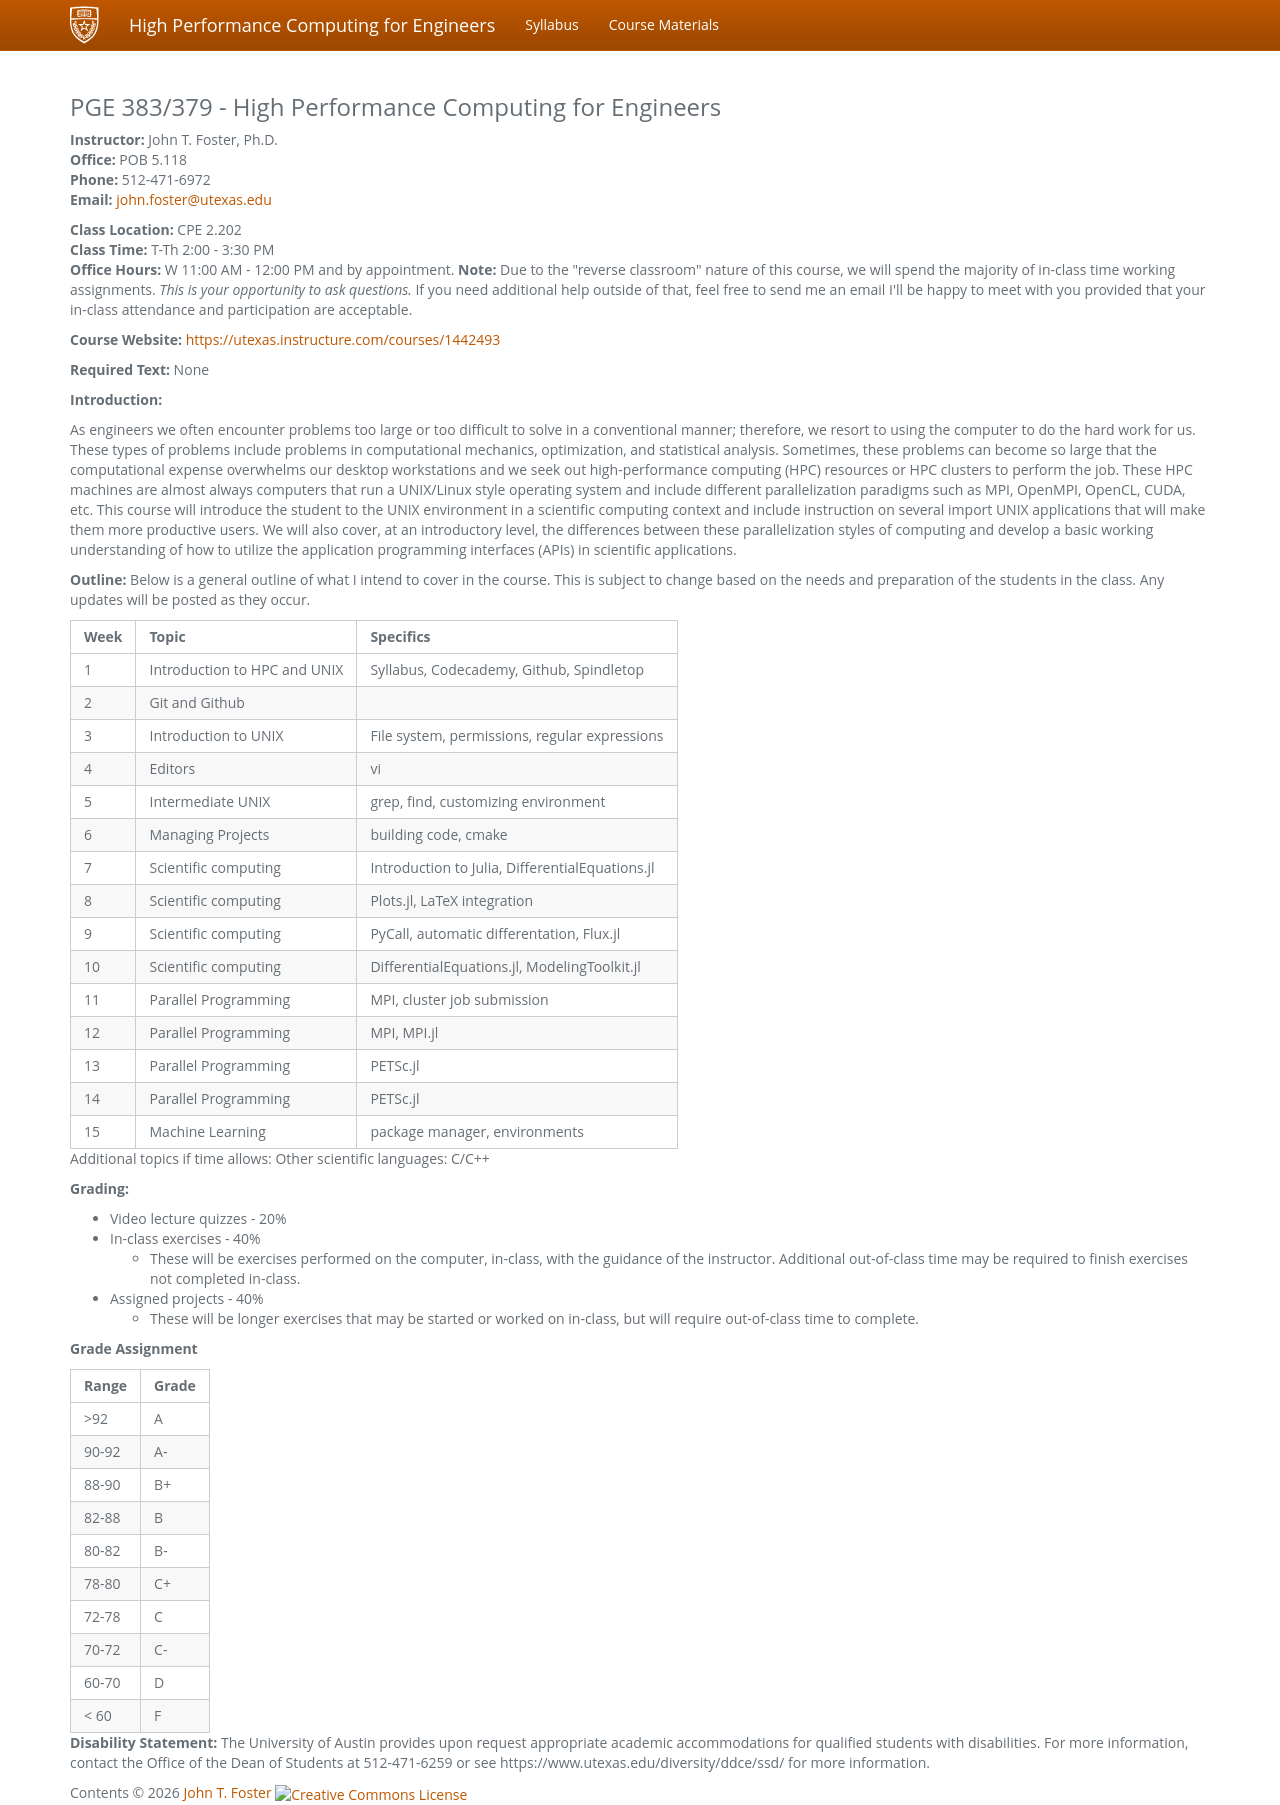

repository: johnfoster-pge-utexas/HPC · page: syllabus/index.html · generator: sphinx

<!--
.. title: Syllabus
.. slug: index
.. date: 2014-08-10 21:40:03 UTC-05:00
.. template: notitle.tmpl
.. description: PGE 383 - High Performance Computing syllabus page
-->

## PGE 383/379 - High Performance Computing for Engineers

**Instructor:** John T. Foster, Ph.D.  
**Office:** POB 5.118  
**Phone:** 512-471-6972  
**Email:** [john.foster@utexas.edu](mailto:john.foster@.utexas.edu)  

**Class Location:** CPE 2.202  
**Class Time:** T-Th 2:00 - 3:30 PM  
**Office Hours:** W 11:00 AM - 12:00 PM  and by appointment.  **Note:**  Due to the "reverse classroom" nature of this course, we will spend the majority of in-class time working assignments.  *This is your opportunity to ask questions.*  If you need additional help outside of that, feel free to send me an email I'll be happy to meet with you provided that your in-class attendance and participation are acceptable. 

**Course Website:** 
<https://utexas.instructure.com/courses/1442493>

**Required Text:** None

**Introduction:**

As engineers we often encounter problems too large or too difficult to solve in a conventional manner; therefore, we resort to using the computer to do the hard work for us. These types of problems include problems in computational mechanics, optimization, and statistical analysis. Sometimes, these problems can become so large that the computational expense overwhelms our desktop workstations and we seek out high-performance computing (HPC) resources or HPC clusters to perform the job. These HPC machines are almost always computers that run a UNIX/Linux style operating system and include different parallelization paradigms such as MPI, OpenMPI, OpenCL, CUDA, etc. This course will introduce the student to the UNIX environment in a scientific computing context and include instruction on several import UNIX applications that will make them more productive users. We will also cover, at an introductory level, the differences between these parallelization styles of computing and develop a basic working understanding of how to utilize the application programming interfaces (APIs) in scientific applications.

**Outline:** Below is a general outline of what I intend to cover in the course.  This is subject to change based on the needs and preparation of the students in the class.  Any updates will be posted as they occur.  


| Week | Topic | Specifics |
|------|-------|-----------|
| 1    | Introduction to HPC and UNIX | Syllabus, Codecademy, Github, Spindletop |
| 2    | Git and Github |  |
| 3    | Introduction to UNIX | File system, permissions, regular expressions |
| 4    | Editors | vi |
| 5    | Intermediate UNIX | grep, find, customizing environment |
| 6    | Managing Projects | building code, cmake |
| 7    | Scientific computing | Introduction to Julia, DifferentialEquations.jl | 
| 8    | Scientific computing | Plots.jl, LaTeX integration |
| 9    | Scientific computing | PyCall, automatic differentation, Flux.jl |
| 10   | Scientific computing | DifferentialEquations.jl, ModelingToolkit.jl  |
| 11   | Parallel Programming | MPI, cluster job submission |
| 12   | Parallel Programming | MPI, MPI.jl |
| 13   | Parallel Programming | PETSc.jl |
| 14   | Parallel Programming | PETSc.jl |
| 15   | Machine Learning | package manager, environments |


Additional topics if time allows: Other scientific languages: C/C++

**Grading:**

 * Video lecture quizzes - 20%
 * In-class exercises - 40%
    * These will be exercises performed on the computer, in-class, with the guidance of the instructor. Additional out-of-class time may be required to finish exercises not completed in-class.
 * Assigned projects - 40%
    * These will be longer exercises that may be started or worked on in-class, but will require out-of-class time to complete.


**Grade Assignment**

|Range|Grade|
|-|-|
|>92| A  |
|90-92| A-  |
|88-90| B+  |
|82-88| B  |
|80-82| B-  |
|78-80| C+  |
|72-78| C  |
|70-72| C-  |
|60-70| D  |
|< 60| F  |  


**Disability Statement:** The University of Austin provides upon request appropriate academic accommodations for qualified students with disabilities. For more information, contact the Office of the Dean of Students at 512-471-6259 or see https://www.utexas.edu/diversity/ddce/ssd/ for more information.
